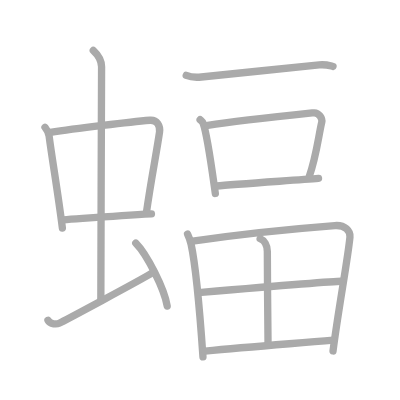
t = 0.00 s
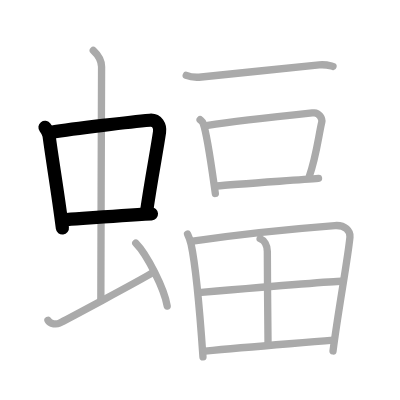
t = 3.00 s
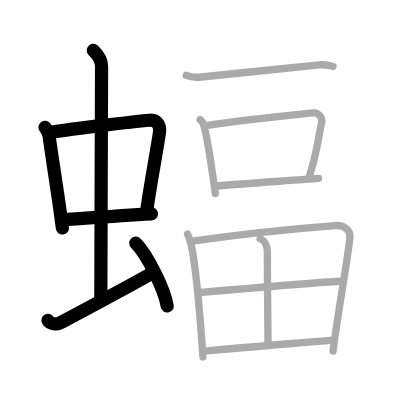
t = 6.00 s
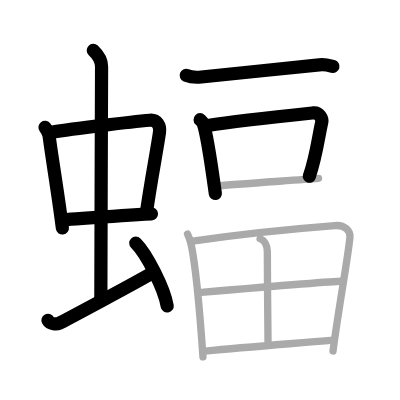
t = 9.00 s
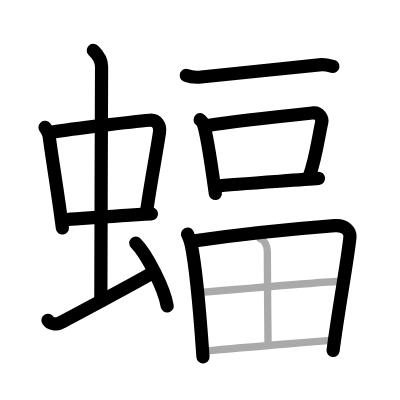
t = 12.00 s
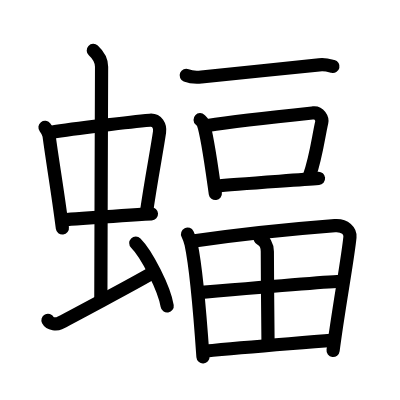
t = 15.00 s

The animated SVG that drew these frames (rendered in a browser with its animation timeline set to each time). Animation: 15 SMIL elements (animate=15); one cycle of 15.00 s.

<?xml version="1.0" standalone="no"?>
<!DOCTYPE svg PUBLIC "-//W3C//DTD SVG 1.1//EN"   "http://www.w3.org/Graphics/SVG/1.1/DTD/svg11.dtd">
<svg width="400px" height="400px"  version="1.1" xmlns="http://www.w3.org/2000/svg">
  <defs>
    <marker id="Triangle" viewBox="0 0 10 10" refX="0" refY="5" markerUnits="strokeWidth" markerWidth="3" style="stroke-opacity:0%;fill:#aaaaaa;" markerHeight="2" orient="auto">
      <path d="M 0 0 L 10 5 L 0 10 z" />
    </marker>
    
    <marker id="Arrow" viewBox="0 0 10 10" refX="5" refY="5" markerUnits="strokeWidth" markerWidth="1.8" style="stroke-opacity:0%;fill:#770000;" markerHeight="2" orient="auto">
      <path d="M 0 4 L 6 4 L 4 1 L 10 5 L 4 9 L 6 6 L 0 6 z" />
        <circle cx="5" cy="5" r="5" />
      </marker>
    
    <marker id="TriangleRed" viewBox="0 0 10 10" refX="0" refY="5" markerUnits="strokeWidth" markerWidth="3" style="stroke-opacity:0%;fill:#CC0000;" markerHeight="2" orient="auto">
      <path d="M 0 0 L 10 5 L 0 10 z" />
    </marker>
    
    <marker id="ArrowRed" viewBox="0 0 10 10" refX="5" refY="5" markerUnits="strokeWidth" markerWidth="1.8" style="stroke-opacity:0%;fill:#CC0000;" markerHeight="2" orient="auto">
      <path d="M 0 4 L 6 4 L 4 1 L 10 5 L 4 9 L 6 6 L 0 6 z" />
        <circle cx="5" cy="5" r="5" />
      </marker>
    
  </defs>
  
  <path style="fill:#ffffff; fill-opacity:100%; fill-rule:evenodd; stroke-width:0;" d="M 0 0 L 400px 0 L 400px 400px L 0 400px L 0 0" />

  <g transform="scale(3.6697247706422 3.6697247706422)">
<path style="fill:none; fill-opacity:0%; fill-rule:evenodd; stroke:#aaaaaa; stroke-opacity:100%; stroke-width: 1.5pt; stroke-linejoin:round; stroke-linecap:round;" d="M12.26 34.7c0.46 0.58 1.02 1.6 1.12 2.36c0.87 6.62 2.37 15.2 3.62 25.08"></path>
<path style="fill:none; fill-opacity:0%; fill-rule:evenodd; stroke:#aaaaaa; stroke-opacity:100%; stroke-width: 1.5pt; stroke-linejoin:round; stroke-linecap:round;" d="M13.72 36.08c6.93-1.11 22.11-2.88 27.13-3.31c1.96-0.17 2.86 1.57 2.62 3.24c-0.83 5.69-2.23 12.5-3.58 21.97"></path>
<path style="fill:none; fill-opacity:0%; fill-rule:evenodd; stroke:#aaaaaa; stroke-opacity:100%; stroke-width: 1.5pt; stroke-linejoin:round; stroke-linecap:round;" d="M17.26 59.9C23 59.5 32 58.75 41.27 58.27"></path>
<path style="fill:none; fill-opacity:0%; fill-rule:evenodd; stroke:#aaaaaa; stroke-opacity:100%; stroke-width: 1.5pt; stroke-linejoin:round; stroke-linecap:round;" d="M25.42 13.75c1.08 1 2.26 2.75 2.26 4.47c0 4.78-0.2 50.28-0.2 63.66"></path>
<path style="fill:none; fill-opacity:0%; fill-rule:evenodd; stroke:#aaaaaa; stroke-opacity:100%; stroke-width: 1.5pt; stroke-linejoin:round; stroke-linecap:round;" d="M13.07 87.27c0.6 1.16 2.46 1.11 3.06 0.82c0.6-0.29 22.04-11.65 25.76-13.97"></path>
<path style="fill:none; fill-opacity:0%; fill-rule:evenodd; stroke:#aaaaaa; stroke-opacity:100%; stroke-width: 1.5pt; stroke-linejoin:round; stroke-linecap:round;" d="M37 66.25c3.02 3.03 7.8 12.44 8.56 17.14"></path>
<path style="fill:none; fill-opacity:0%; fill-rule:evenodd; stroke:#aaaaaa; stroke-opacity:100%; stroke-width: 1.5pt; stroke-linejoin:round; stroke-linecap:round;" d="M50.75 20.54c1.07 0.44 3.04 0.55 4.11 0.44c6.84-0.75 24.39-2.48 32.13-3.3c1.78-0.19 2.86 0.21 3.76 0.43"></path>
<path style="fill:none; fill-opacity:0%; fill-rule:evenodd; stroke:#aaaaaa; stroke-opacity:100%; stroke-width: 1.5pt; stroke-linejoin:round; stroke-linecap:round;" d="M54.53 32.62c0.33 0.31 0.68 0.57 0.82 0.96c1.16 3.09 2.54 13.6 3.33 19.14"></path>
<path style="fill:none; fill-opacity:0%; fill-rule:evenodd; stroke:#aaaaaa; stroke-opacity:100%; stroke-width: 1.5pt; stroke-linejoin:round; stroke-linecap:round;" d="M56.61 34.18c8.18-1.29 24.6-2.99 28.82-3.43c1.54-0.16 2.47 1.61 2.25 2.55c-0.91 3.89-1.46 9.23-3.42 14.83"></path>
<path style="fill:none; fill-opacity:0%; fill-rule:evenodd; stroke:#aaaaaa; stroke-opacity:100%; stroke-width: 1.5pt; stroke-linejoin:round; stroke-linecap:round;" d="M59.02 50.68c4.95-0.49 21.5-1.57 27.78-2.07"></path>
<path style="fill:none; fill-opacity:0%; fill-rule:evenodd; stroke:#aaaaaa; stroke-opacity:100%; stroke-width: 1.5pt; stroke-linejoin:round; stroke-linecap:round;" d="M51.11 63.79c0.29 0.6 0.8 1.99 0.96 2.73c1.3 6.04 2.47 19.61 3.24 30.73"></path>
<path style="fill:none; fill-opacity:0%; fill-rule:evenodd; stroke:#aaaaaa; stroke-opacity:100%; stroke-width: 1.5pt; stroke-linejoin:round; stroke-linecap:round;" d="M52.49 65.7c13.51-1.95 31.04-3.63 38.75-4.22c2.83-0.22 4.28 1.53 4.12 3.15c-0.57 5.93-3.11 19.37-4.61 31"></path>
<path style="fill:none; fill-opacity:0%; fill-rule:evenodd; stroke:#aaaaaa; stroke-opacity:100%; stroke-width: 1.5pt; stroke-linejoin:round; stroke-linecap:round;" d="M70.89 65.03c1.11 0.47 1.96 1.86 1.96 3.47c-0.01 7.42 0.19 22.98 0.19 25.38"></path>
<path style="fill:none; fill-opacity:0%; fill-rule:evenodd; stroke:#aaaaaa; stroke-opacity:100%; stroke-width: 1.5pt; stroke-linejoin:round; stroke-linecap:round;" d="M54.83 79.69c3.37-0.29 35.43-3.05 38.21-3.05"></path>
<path style="fill:none; fill-opacity:0%; fill-rule:evenodd; stroke:#aaaaaa; stroke-opacity:100%; stroke-width: 1.5pt; stroke-linejoin:round; stroke-linecap:round;" d="M55.85 95.68c12.15-1.18 22.4-1.93 34.99-3.01"></path>

<path style="fill:none; fill-opacity:0%; fill-rule:evenodd; stroke:#000000; stroke-opacity:100%; stroke-width: 2.7pt; stroke-linejoin:round; stroke-linecap:round;" d="M12.26 34.7c0.46 0.58 1.02 1.6 1.12 2.36c0.87 6.62 2.37 15.2 3.62 25.08" pathLength="100" stroke-dashoffset="100" stroke-dasharray="100 105"><animate id="dashAnim1" attributeName="stroke-dashoffset" from="100" to="0" dur="1s" calcMode="linear" fill="freeze"/></path>
<path style="fill:none; fill-opacity:0%; fill-rule:evenodd; stroke:#000000; stroke-opacity:100%; stroke-width: 2.7pt; stroke-linejoin:round; stroke-linecap:round;" d="M13.72 36.08c6.93-1.11 22.11-2.88 27.13-3.31c1.96-0.17 2.86 1.57 2.62 3.24c-0.83 5.69-2.23 12.5-3.58 21.97" pathLength="100" stroke-dashoffset="100" stroke-dasharray="100 105"><animate id="dashAnim2" attributeName="stroke-dashoffset" from="100" to="0" dur="1s" calcMode="linear" begin="dashAnim1.end" fill="freeze"/></path>
<path style="fill:none; fill-opacity:0%; fill-rule:evenodd; stroke:#000000; stroke-opacity:100%; stroke-width: 2.7pt; stroke-linejoin:round; stroke-linecap:round;" d="M17.26 59.9C23 59.5 32 58.75 41.27 58.27" pathLength="100" stroke-dashoffset="100" stroke-dasharray="100 105"><animate id="dashAnim3" attributeName="stroke-dashoffset" from="100" to="0" dur="1s" calcMode="linear" begin="dashAnim2.end" fill="freeze"/></path>
<path style="fill:none; fill-opacity:0%; fill-rule:evenodd; stroke:#000000; stroke-opacity:100%; stroke-width: 2.7pt; stroke-linejoin:round; stroke-linecap:round;" d="M25.42 13.75c1.08 1 2.26 2.75 2.26 4.47c0 4.78-0.2 50.28-0.2 63.66" pathLength="100" stroke-dashoffset="100" stroke-dasharray="100 105"><animate id="dashAnim4" attributeName="stroke-dashoffset" from="100" to="0" dur="1s" calcMode="linear" begin="dashAnim3.end" fill="freeze"/></path>
<path style="fill:none; fill-opacity:0%; fill-rule:evenodd; stroke:#000000; stroke-opacity:100%; stroke-width: 2.7pt; stroke-linejoin:round; stroke-linecap:round;" d="M13.07 87.27c0.6 1.16 2.46 1.11 3.06 0.82c0.6-0.29 22.04-11.65 25.76-13.97" pathLength="100" stroke-dashoffset="100" stroke-dasharray="100 105"><animate id="dashAnim5" attributeName="stroke-dashoffset" from="100" to="0" dur="1s" calcMode="linear" begin="dashAnim4.end" fill="freeze"/></path>
<path style="fill:none; fill-opacity:0%; fill-rule:evenodd; stroke:#000000; stroke-opacity:100%; stroke-width: 2.7pt; stroke-linejoin:round; stroke-linecap:round;" d="M37 66.25c3.02 3.03 7.8 12.44 8.56 17.14" pathLength="100" stroke-dashoffset="100" stroke-dasharray="100 105"><animate id="dashAnim6" attributeName="stroke-dashoffset" from="100" to="0" dur="1s" calcMode="linear" begin="dashAnim5.end" fill="freeze"/></path>
<path style="fill:none; fill-opacity:0%; fill-rule:evenodd; stroke:#000000; stroke-opacity:100%; stroke-width: 2.7pt; stroke-linejoin:round; stroke-linecap:round;" d="M50.75 20.54c1.07 0.44 3.04 0.55 4.11 0.44c6.84-0.75 24.39-2.48 32.13-3.3c1.78-0.19 2.86 0.21 3.76 0.43" pathLength="100" stroke-dashoffset="100" stroke-dasharray="100 105"><animate id="dashAnim7" attributeName="stroke-dashoffset" from="100" to="0" dur="1s" calcMode="linear" begin="dashAnim6.end" fill="freeze"/></path>
<path style="fill:none; fill-opacity:0%; fill-rule:evenodd; stroke:#000000; stroke-opacity:100%; stroke-width: 2.7pt; stroke-linejoin:round; stroke-linecap:round;" d="M54.53 32.62c0.33 0.31 0.68 0.57 0.82 0.96c1.16 3.09 2.54 13.6 3.33 19.14" pathLength="100" stroke-dashoffset="100" stroke-dasharray="100 105"><animate id="dashAnim8" attributeName="stroke-dashoffset" from="100" to="0" dur="1s" calcMode="linear" begin="dashAnim7.end" fill="freeze"/></path>
<path style="fill:none; fill-opacity:0%; fill-rule:evenodd; stroke:#000000; stroke-opacity:100%; stroke-width: 2.7pt; stroke-linejoin:round; stroke-linecap:round;" d="M56.61 34.18c8.18-1.29 24.6-2.99 28.82-3.43c1.54-0.16 2.47 1.61 2.25 2.55c-0.91 3.89-1.46 9.23-3.42 14.83" pathLength="100" stroke-dashoffset="100" stroke-dasharray="100 105"><animate id="dashAnim9" attributeName="stroke-dashoffset" from="100" to="0" dur="1s" calcMode="linear" begin="dashAnim8.end" fill="freeze"/></path>
<path style="fill:none; fill-opacity:0%; fill-rule:evenodd; stroke:#000000; stroke-opacity:100%; stroke-width: 2.7pt; stroke-linejoin:round; stroke-linecap:round;" d="M59.02 50.68c4.95-0.49 21.5-1.57 27.78-2.07" pathLength="100" stroke-dashoffset="100" stroke-dasharray="100 105"><animate id="dashAnim10" attributeName="stroke-dashoffset" from="100" to="0" dur="1s" calcMode="linear" begin="dashAnim9.end" fill="freeze"/></path>
<path style="fill:none; fill-opacity:0%; fill-rule:evenodd; stroke:#000000; stroke-opacity:100%; stroke-width: 2.7pt; stroke-linejoin:round; stroke-linecap:round;" d="M51.11 63.79c0.29 0.6 0.8 1.99 0.96 2.73c1.3 6.04 2.47 19.61 3.24 30.73" pathLength="100" stroke-dashoffset="100" stroke-dasharray="100 105"><animate id="dashAnim11" attributeName="stroke-dashoffset" from="100" to="0" dur="1s" calcMode="linear" begin="dashAnim10.end" fill="freeze"/></path>
<path style="fill:none; fill-opacity:0%; fill-rule:evenodd; stroke:#000000; stroke-opacity:100%; stroke-width: 2.7pt; stroke-linejoin:round; stroke-linecap:round;" d="M52.49 65.7c13.51-1.95 31.04-3.63 38.75-4.22c2.83-0.22 4.28 1.53 4.12 3.15c-0.57 5.93-3.11 19.37-4.61 31" pathLength="100" stroke-dashoffset="100" stroke-dasharray="100 105"><animate id="dashAnim12" attributeName="stroke-dashoffset" from="100" to="0" dur="1s" calcMode="linear" begin="dashAnim11.end" fill="freeze"/></path>
<path style="fill:none; fill-opacity:0%; fill-rule:evenodd; stroke:#000000; stroke-opacity:100%; stroke-width: 2.7pt; stroke-linejoin:round; stroke-linecap:round;" d="M70.89 65.03c1.11 0.47 1.96 1.86 1.96 3.47c-0.01 7.42 0.19 22.98 0.19 25.38" pathLength="100" stroke-dashoffset="100" stroke-dasharray="100 105"><animate id="dashAnim13" attributeName="stroke-dashoffset" from="100" to="0" dur="1s" calcMode="linear" begin="dashAnim12.end" fill="freeze"/></path>
<path style="fill:none; fill-opacity:0%; fill-rule:evenodd; stroke:#000000; stroke-opacity:100%; stroke-width: 2.7pt; stroke-linejoin:round; stroke-linecap:round;" d="M54.83 79.69c3.37-0.29 35.43-3.05 38.21-3.05" pathLength="100" stroke-dashoffset="100" stroke-dasharray="100 105"><animate id="dashAnim14" attributeName="stroke-dashoffset" from="100" to="0" dur="1s" calcMode="linear" begin="dashAnim13.end" fill="freeze"/></path>
<path style="fill:none; fill-opacity:0%; fill-rule:evenodd; stroke:#000000; stroke-opacity:100%; stroke-width: 2.7pt; stroke-linejoin:round; stroke-linecap:round;" d="M55.85 95.68c12.15-1.18 22.4-1.93 34.99-3.01" pathLength="100" stroke-dashoffset="100" stroke-dasharray="100 105"><animate id="dashAnim15" attributeName="stroke-dashoffset" from="100" to="0" dur="1s" calcMode="linear" begin="dashAnim14.end" fill="freeze"/></path>

</g>

</svg>  
          
